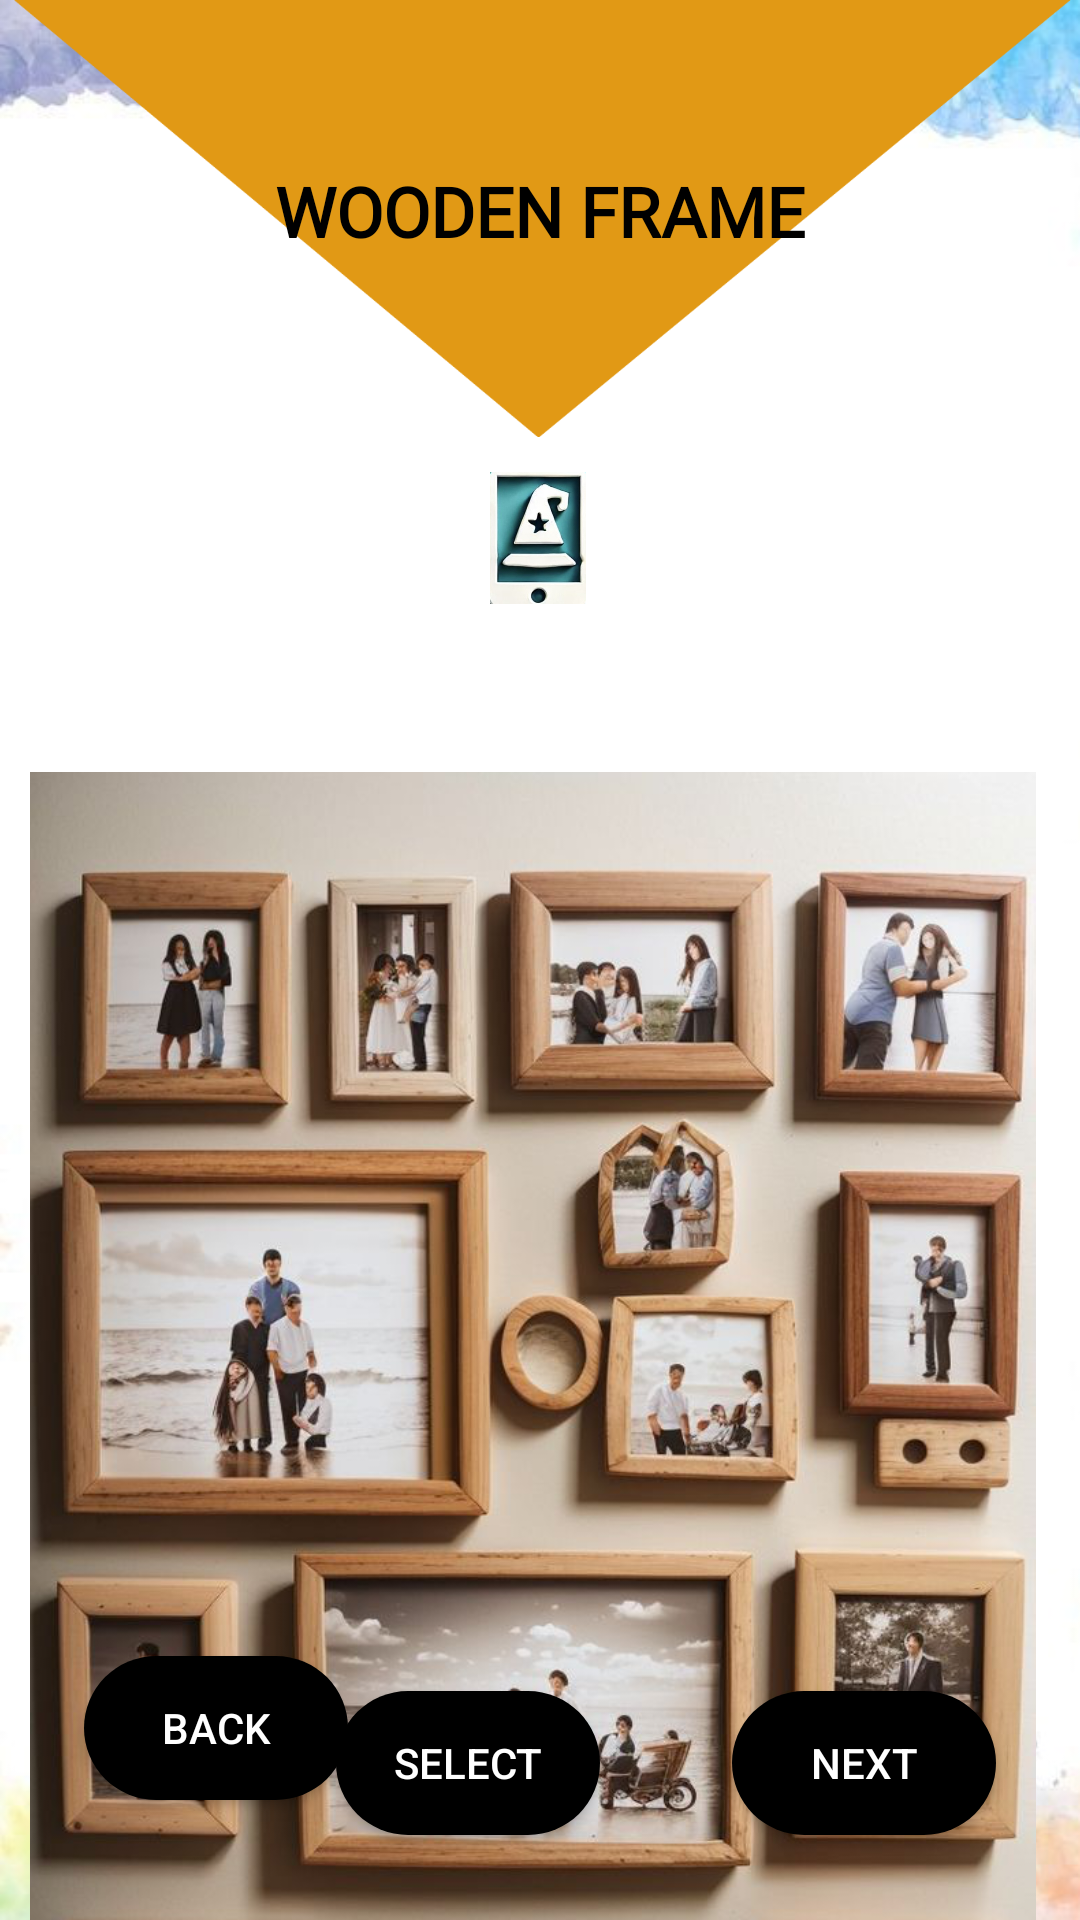

Reconstruct the res/layout file that produces this screen, plus the resources it refers to.
<!-- AndroidManifest.xml: application theme Theme.WallWhiz -->
<!-- res/layout/activity_woodenframe.xml -->
<?xml version="1.0" encoding="utf-8"?>
<androidx.constraintlayout.widget.ConstraintLayout xmlns:android="http://schemas.android.com/apk/res/android"
    xmlns:app="http://schemas.android.com/apk/res-auto"
    xmlns:tools="http://schemas.android.com/tools"
    android:id="@+id/main"
    android:layout_width="match_parent"
    android:layout_height="match_parent"
    android:background="@drawable/background_img">

    <View
        android:id="@+id/view"
        android:layout_width="match_parent"
        android:layout_height="150dp"
        android:layout_marginTop="-5dp"
        android:background="@drawable/poly"
        app:layout_constraintStart_toStartOf="parent"
        app:layout_constraintTop_toTopOf="parent" />

    <TextView
        android:id="@+id/desgin"
        android:layout_width="wrap_content"
        android:layout_height="wrap_content"
        android:layout_centerHorizontal="true"
        android:text="WOODEN FRAME"
        android:fontFamily="@font/titan_one"
        android:textColor="@android:color/black"
        android:textSize="23sp"
        android:textStyle="bold"
        app:layout_constraintTop_toTopOf="@id/view"
        app:layout_constraintBottom_toBottomOf="@id/view"
        app:layout_constraintStart_toStartOf="parent"
        app:layout_constraintEnd_toEndOf="parent"/>

    <ImageView
        android:id="@+id/logo"
        android:layout_width="56dp"
        android:layout_height="44dp"
        android:layout_marginTop="12dp"
        android:src="@drawable/logo_img"
        app:layout_constraintEnd_toEndOf="parent"
        app:layout_constraintHorizontal_bias="0.498"
        app:layout_constraintStart_toStartOf="parent"
        app:layout_constraintTop_toBottomOf="@id/view" />


    <ImageView
        android:id="@+id/a"
        android:layout_width="387dp"
        android:layout_height="503dp"
        android:layout_marginTop="56dp"
        android:src="@drawable/wooden_img"
        app:layout_constraintEnd_toEndOf="parent"
        app:layout_constraintHorizontal_bias="0.609"
        app:layout_constraintStart_toStartOf="parent"
        app:layout_constraintTop_toBottomOf="@+id/logo" />

    <androidx.appcompat.widget.AppCompatButton
        android:id="@+id/btnback"
        android:layout_width="0dp"
        android:layout_height="wrap_content"
        android:layout_marginHorizontal="8dp"
        android:layout_marginStart="28dp"
        android:layout_marginBottom="40dp"
        android:layout_weight="1"
        android:background="@drawable/button_bg"
        android:text="Back"
        android:textColor="@android:color/white"
        app:layout_constraintBottom_toBottomOf="parent"
        app:layout_constraintStart_toStartOf="parent" />

    <androidx.appcompat.widget.AppCompatButton
        android:id="@+id/btnnext"
        android:layout_width="0dp"
        android:layout_height="wrap_content"
        android:layout_marginHorizontal="8dp"
        android:layout_marginEnd="28dp"
        android:layout_weight="1"
        android:background="@drawable/button_bg"
        android:text="Next"
        android:textColor="@android:color/white"
        app:layout_constraintBottom_toBottomOf="parent"
        app:layout_constraintEnd_toEndOf="parent"
        app:layout_constraintTop_toTopOf="parent"
        app:layout_constraintVertical_bias="0.952" />

    <androidx.appcompat.widget.AppCompatButton
        android:id="@+id/btnselect"
        android:layout_width="0dp"
        android:layout_height="wrap_content"
        android:layout_marginHorizontal="8dp"
        android:layout_marginEnd="160dp"
        android:layout_weight="1"
        android:background="@drawable/button_bg"
        android:text="Select"
        android:textColor="@android:color/white"
        app:layout_constraintBottom_toBottomOf="parent"
        app:layout_constraintEnd_toEndOf="parent"
        app:layout_constraintTop_toTopOf="parent"
        app:layout_constraintVertical_bias="0.952" />

</androidx.constraintlayout.widget.ConstraintLayout>
<!-- resources referenced by this layout -->
<resources>
  <!-- drawable background_img: png bitmap (drawable, 124445 bytes) -->
  <!-- drawable button_bg (drawable) -->
  <?xml version="1.0" encoding="utf-8"?>
  <shape  xmlns:android="http://schemas.android.com/apk/res/android"
      android:shape="rectangle">
      <corners
          android:radius="27dp">
      </corners>
      <gradient
          android:type="linear"
          android:angle="45"
          android:centerX="35%"
          android:startColor="#000000"
          android:endColor="#000000"
          />
  </shape>
  <!-- drawable logo_img: png bitmap (drawable, 71902 bytes) -->
  <!-- drawable poly: png bitmap (drawable, 13814 bytes) -->
  <!-- drawable wooden_img: png bitmap (drawable, 766139 bytes) -->
  <style name="Theme.WallWhiz" parent="Base.Theme.WallWhiz" />
  <style name="Base.Theme.WallWhiz" parent="Theme.AppCompat.Light.NoActionBar">
          
          
      </style>
</resources>
